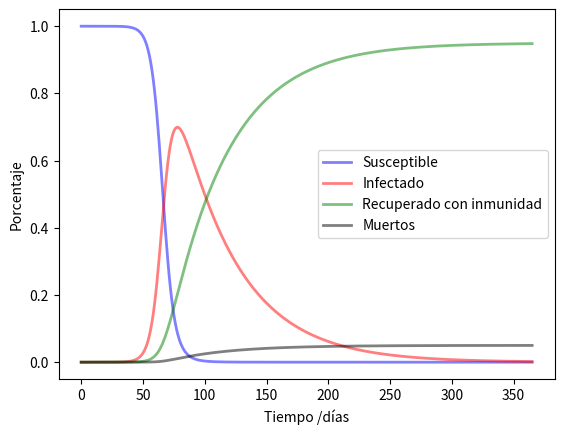
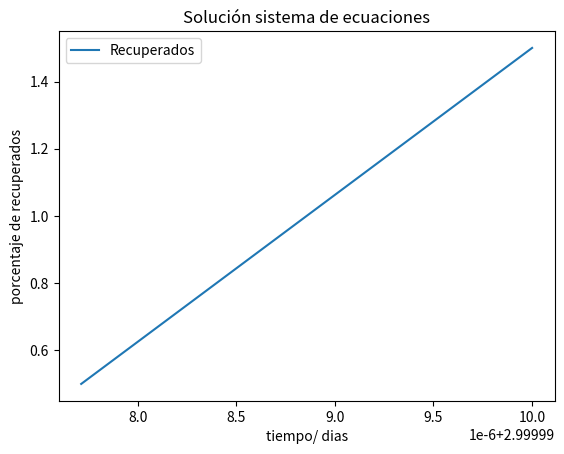

Reproduce these figures in Python, in order.
import numpy as np
from scipy.integrate import odeint, solve_ivp
import matplotlib.pyplot as plt
import sympy as sp

x,y,z = sp.symbols('x,y,z')

def factorial( n ):
    if n == 0:
        return 1
    fact = 1
    for i in range( 1, n+1 ):
        fact *= i
    return fact
 
def taylor_mthd( f, a, b, N, IV ):
    h = (b-a)/float(N)                 
    t = np.arange( a, b+h, h )        
    w = np.zeros((N+1,))               
    t[0], w[0] = IV                     
    for i in range(1,N+1):              
        T = 0
        for j in range(len(f)):
            h_factor = h**(j)/float(factorial(j+1))
            T += h_factor * f[j]( t[i-1], w[i-1] )
        w[i] = w[i-1] + h * T
    return w,t

# Modelo SIR 
def ecuaciones(y, t, N, beta, gamma):
    S, I, R = y
    dSdt = -beta * S * C * I/N
    dIdt = beta * S * C* I/N - gamma * I
    dRdt = gamma * I
    return dSdt, dIdt, dRdt


#Impresion de las gráficas
def plot(S, I, R, t, divide_by=1):
    fig, ax = plt.subplots()
    ax.plot(t, S / divide_by, 'b', alpha=0.5, lw=2, label='Susceptible')
    ax.plot(t, I / divide_by, 'r', alpha=0.5, lw=2, label='Infectado')
    ax.plot(t, R / divide_by, 'g', alpha=0.5, lw=2, label='Recuperado con inmunidad')
    ax.set_xlabel('Tiempo /días')
    ax.set_ylabel('Porcentaje')
    legend = ax.legend()
    # fig.show()
    
def plot_with_death_rate(S, I, R, t, divide_by=1, death_rate=0.05):
    # Dibujamos los datos de S(t), I(t) y R(t)
    fig, ax = plt.subplots()
    ax.plot(t, S / divide_by, 'b', alpha=0.5, lw=2, label='Susceptible')
    ax.plot(t, I / divide_by, 'r', alpha=0.5, lw=2, label='Infectado')
    RR = R * (1 - death_rate)
    DD = R - RR
    ax.plot(t, RR / divide_by, 'g', alpha=0.5, lw=2, label='Recuperado con inmunidad')
    ax.plot(t, DD / divide_by, 'k', alpha=0.5, lw=2, label='Muertos')
    ax.set_xlabel('Tiempo /días')
    ax.set_ylabel('Porcentaje')
    legend = ax.legend()
    # fig.show()
    
# Población inicial, N.
N = 4500 
 
# Condiciones iniciales
I0 = 10/N
R0 = 0
S0 = N - I0
 
# Parámetros
C = 4
beta = 0.06 
gamma = 0.021 

 
# Pasos temporales (en días)
t = np.linspace(0, 365, 365)
 
# condiciones iniciales
y0 = S0, I0, R0

# Integrate the SIR equations over the time grid, t.
ret = odeint(ecuaciones, y0, t, args=(N, beta, gamma))

S, I, R = ret.T

plot_with_death_rate(S, I, R, t, divide_by=N, death_rate=0.05)
plt.show()

m = max(I)
i = np.where(I==m)

#punto 3
print('Cantidad maxima:', max(I))
print('Dia cantidad maxima:', max(i[0]))

#punto 4
print(f'Porcentaje maximo infectados: {max(I)/N*100}%')
print(f'Porcentaje maximo recuperados: {max(R)/N*100}%')


k = gamma/(beta*C)

controlados = []

for i in range(len(S)):
    if k > S[i]/N:
        controlados.append(t[i])
        
#punto 5
print('Dias controlados',len(controlados))
print('Primer dia', round(controlados[0],0))

#punto 8
 
f   = lambda t,I: gamma**I
df  = lambda t,I: I*gamma
ddf = lambda t,I: I

IV = (1.5, 3 )
 
w3,tt = taylor_mthd( [ f, df, ddf ], 1.5, 0.5, N, IV )

print(w3)

plt.plot(w3, tt, label = "Recuperados")
 
# naming the x axis
plt.xlabel('tiempo/ dias')
# naming the y axis
plt.ylabel('porcentaje de recuperados')
# giving a title to my graph
plt.title('Solución sistema de ecuaciones')
 
# show a legend on the plot
plt.legend()
 
# function to show the plot
plt.show()
